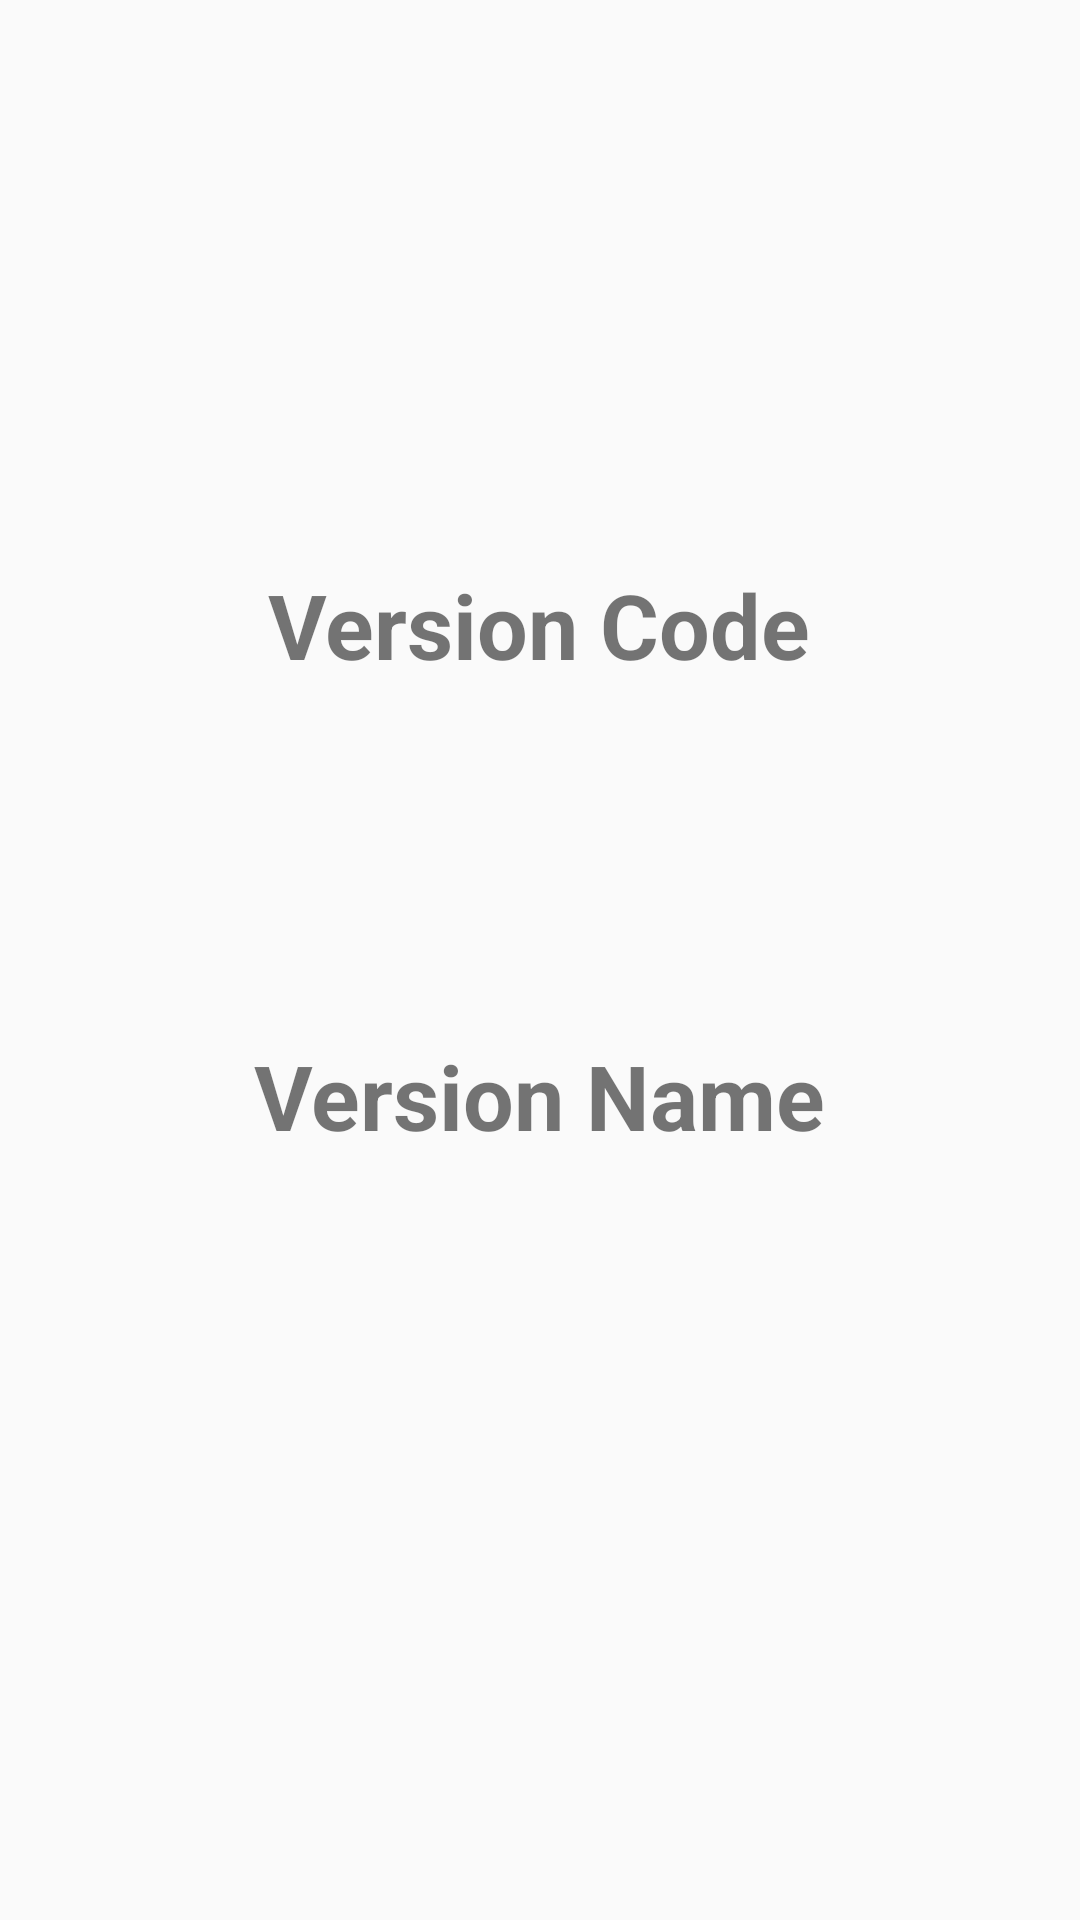

Here is an Android app screen rendered from its layout file. Give the layout XML and the strings, colors and styles it references.
<!-- AndroidManifest.xml: application theme AppTheme -->
<!-- res/layout/activity_app_information.xml -->
<?xml version="1.0" encoding="utf-8"?>
<LinearLayout xmlns:android="http://schemas.android.com/apk/res/android"
    xmlns:tools="http://schemas.android.com/tools"
    android:layout_width="match_parent"
    android:layout_height="match_parent"
    android:gravity="center"
    android:orientation="vertical"
    tools:context=".AppInformationActivity">

    <TextView
        android:layout_width="wrap_content"
        android:layout_height="wrap_content"
        android:text="@string/version_code"
        android:textSize="30sp"
        android:textStyle="bold" />

    <TextView
        android:id="@+id/v_code"
        android:layout_width="wrap_content"
        android:layout_height="wrap_content"
        android:textSize="50sp"
        android:textStyle="bold" />

    <TextView
        android:layout_width="wrap_content"
        android:layout_height="wrap_content"
        android:layout_marginTop="50dp"
        android:text="@string/version_name"
        android:textSize="30sp"
        android:textStyle="bold" />

    <TextView
        android:id="@+id/v_name"
        android:layout_width="wrap_content"
        android:layout_height="wrap_content"
        android:textSize="50sp"
        android:textStyle="bold" />

</LinearLayout>
<!-- resources referenced by this layout -->
<resources>
  <string name="version_code">Version Code</string>
  <string name="version_name">Version Name</string>
  <style name="AppTheme" parent="Theme.AppCompat.DayNight.DarkActionBar">
          
          <item name="colorPrimary">@color/blue1</item>
          <item name="colorPrimaryDark">@color/linkBlue</item>
          <item name="colorAccent">@color/blue1</item>
      </style>
  <color name="blue1">#66a3ff</color>
  <color name="linkBlue">#4d94ff</color>
</resources>
